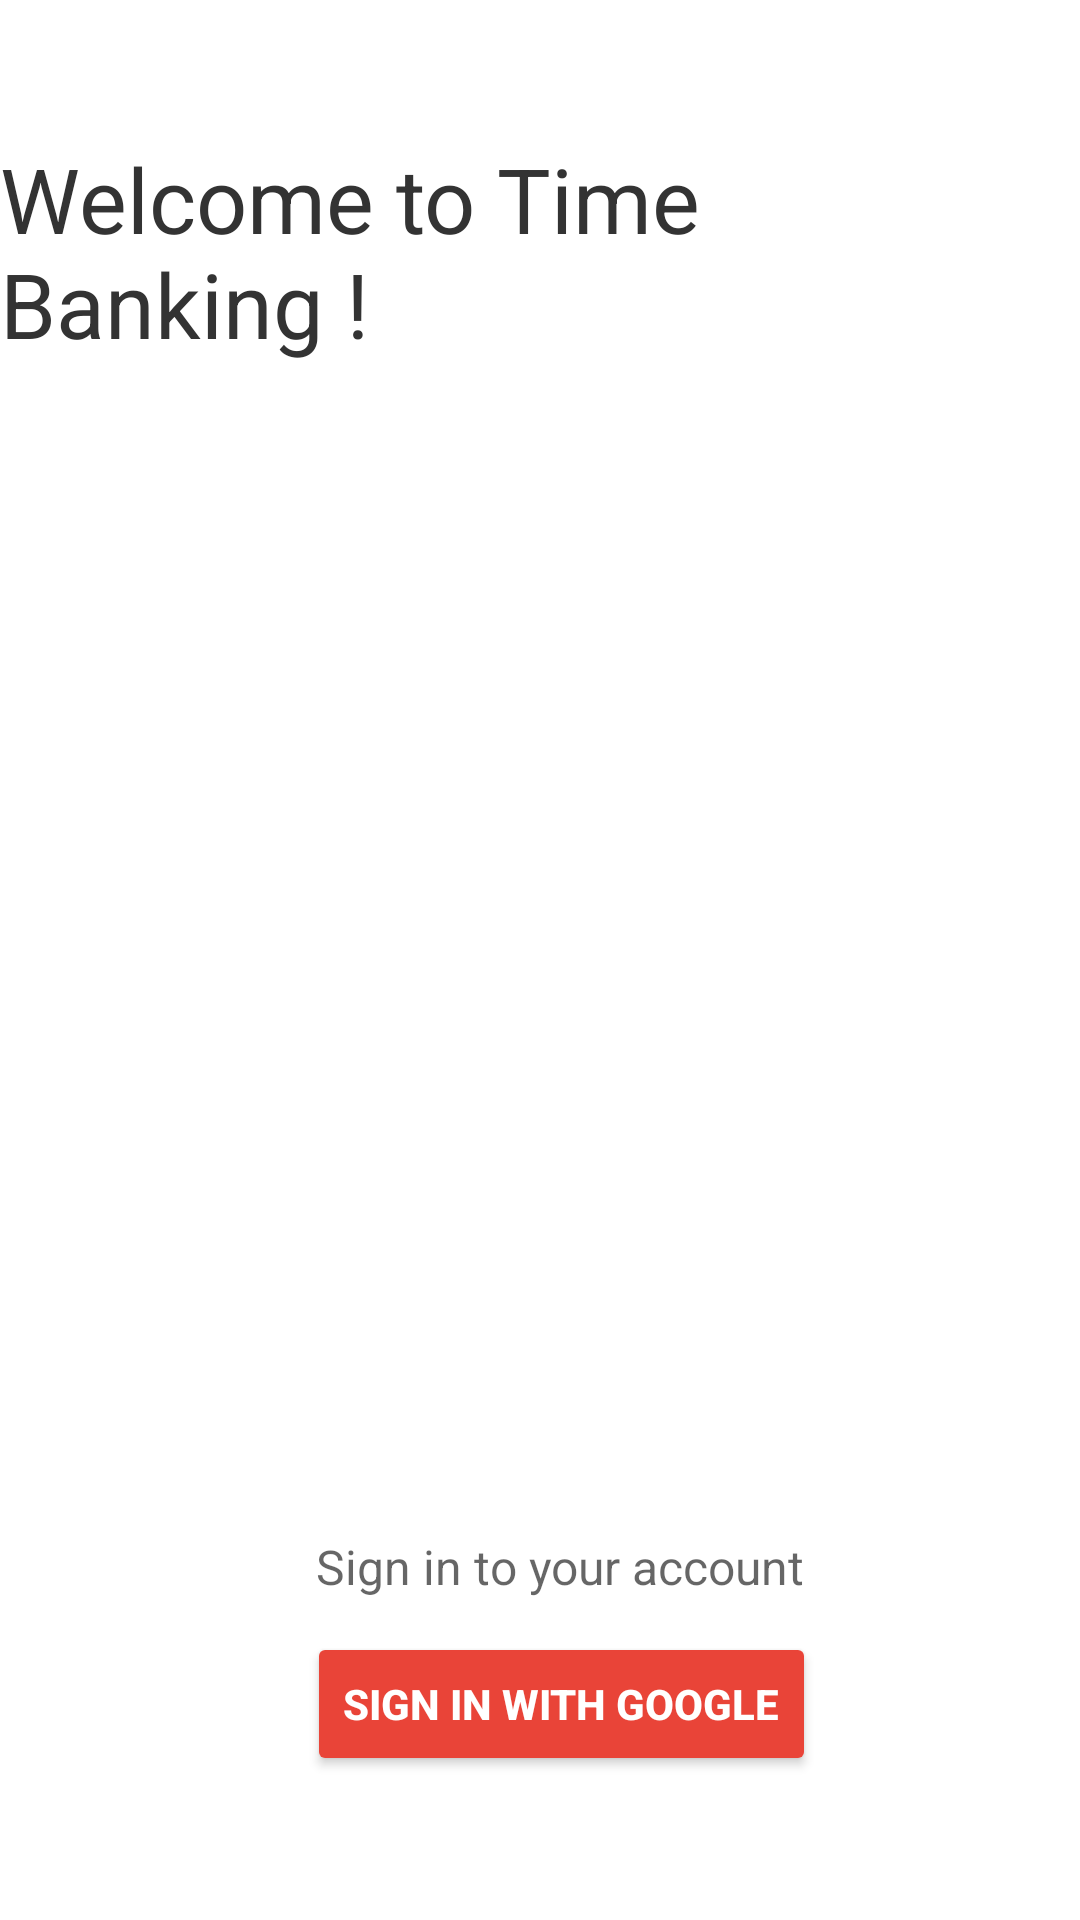

Reconstruct the res/layout file that produces this screen, plus the resources it refers to.
<!-- AndroidManifest.xml: application theme Theme.MAD3 -->
<!-- res/layout/activity_sign_in.xml -->
<?xml version="1.0" encoding="utf-8"?>
<androidx.constraintlayout.widget.ConstraintLayout xmlns:android="http://schemas.android.com/apk/res/android"
    xmlns:app="http://schemas.android.com/apk/res-auto"
    xmlns:tools="http://schemas.android.com/tools"
    android:layout_width="match_parent"
    android:layout_height="match_parent"
    tools:context=".SignIn">

    <Button
        android:id="@+id/loginBtn"
        android:layout_width="wrap_content"
        android:layout_height="wrap_content"
        android:text="Sign in with Google"
        android:textColor="@color/white"
        android:textStyle="bold"
        app:backgroundTint="#E94438"
        app:layout_constraintBottom_toBottomOf="parent"
        app:layout_constraintEnd_toEndOf="parent"
        app:layout_constraintHorizontal_bias="0.538"
        app:layout_constraintStart_toStartOf="parent"
        app:layout_constraintTop_toTopOf="parent"
        app:layout_constraintVertical_bias="0.919"
        tools:text="Sign in with Google" />

    <TextView
        android:id="@+id/textView"
        android:layout_width="wrap_content"
        android:layout_height="wrap_content"
        android:text="Sign in to your account"
        android:textAlignment="center"
        android:textAppearance="@style/TextAppearance.AppCompat.Display1"
        android:textSize="16sp"
        app:layout_constraintBottom_toTopOf="@+id/loginBtn"
        app:layout_constraintEnd_toEndOf="parent"
        app:layout_constraintHorizontal_bias="0.534"
        app:layout_constraintStart_toStartOf="parent"
        app:layout_constraintTop_toTopOf="parent"
        app:layout_constraintVertical_bias="0.979" />

    <TextView
        android:id="@+id/textView2"
        android:layout_width="wrap_content"
        android:layout_height="wrap_content"
        android:text="Welcome to Time Banking !"
        android:textAppearance="@style/TextAppearance.AppCompat.Medium"
        android:textColor="@color/darkGray"
        android:textSize="30sp"
        app:layout_constraintBottom_toTopOf="@+id/loginBtn"
        app:layout_constraintEnd_toEndOf="parent"
        app:layout_constraintStart_toStartOf="parent"
        app:layout_constraintTop_toTopOf="parent"
        app:layout_constraintVertical_bias="0.098"
        tools:text="Welcome to Time Banking  !" />
</androidx.constraintlayout.widget.ConstraintLayout>
<!-- resources referenced by this layout -->
<resources>
  <color name="darkGray">#333333</color>
  <color name="white">#FFFFFFFF</color>
  <style name="Theme.MAD3" parent="Theme.MaterialComponents.DayNight.DarkActionBar">
          
          <item name="colorPrimary">@color/purple_500</item>
          <item name="colorPrimaryVariant">@color/purple_700</item>
          <item name="colorOnPrimary">@color/white</item>
          
          <item name="colorSecondary">@color/teal_200</item>
          <item name="colorSecondaryVariant">@color/teal_700</item>
          <item name="colorOnSecondary">@color/black</item>
          
          <item name="android:statusBarColor" tools:targetApi="l">?attr/colorPrimaryVariant</item>
          
          <item name="windowActionBar">false</item>
          <item name="windowNoTitle">true</item>
      </style>
  <color name="purple_500">#FF6200EE</color>
  <color name="purple_700">#FF3700B3</color>
  <color name="teal_200">#FF03DAC5</color>
  <color name="teal_700">#FF018786</color>
  <color name="black">#FF000000</color>
</resources>
